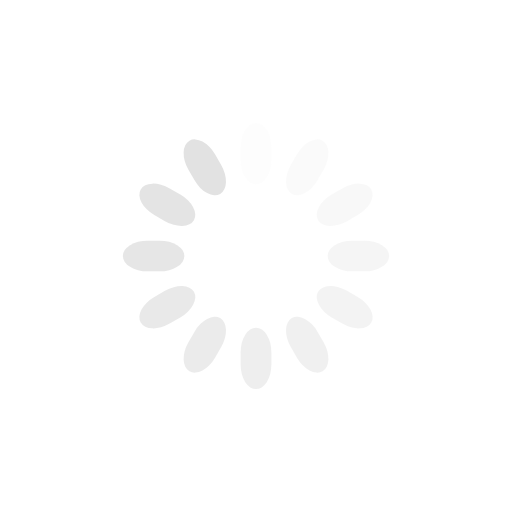
t = 0.00 s
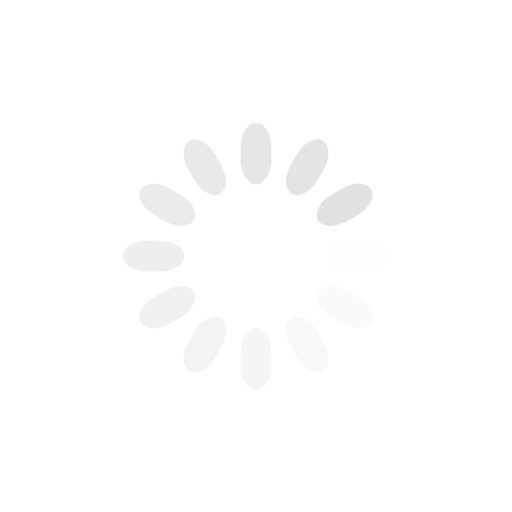
t = 0.25 s
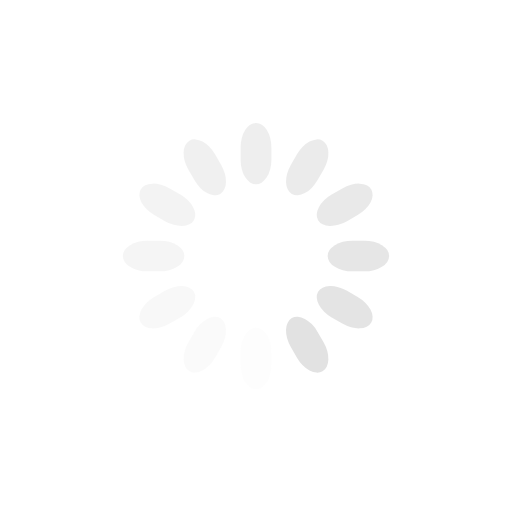
t = 0.50 s
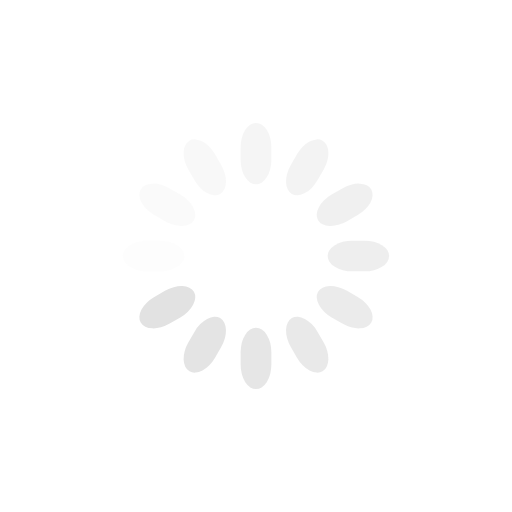
t = 0.75 s

The animated SVG that drew these frames (rendered in a browser with its animation timeline set to each time). Animation: 12 SMIL elements (animate=12); one cycle of 1.00 s, repeats indefinitely.

<svg class="lds-spinner" width="200px"  height="200px"  xmlns="http://www.w3.org/2000/svg" xmlns:xlink="http://www.w3.org/1999/xlink" viewBox="0 0 100 100" preserveAspectRatio="xMidYMid" style="background: none;"><g transform="rotate(0 50 50)">
  <rect x="47" y="24" rx="9.4" ry="4.8" width="6" height="12" fill="#e2e2e2">
    <animate attributeName="opacity" values="1;0" times="0;1" dur="1s" begin="-0.9166666666666666s" repeatCount="indefinite"></animate>
  </rect>
</g><g transform="rotate(30 50 50)">
  <rect x="47" y="24" rx="9.4" ry="4.8" width="6" height="12" fill="#e2e2e2">
    <animate attributeName="opacity" values="1;0" times="0;1" dur="1s" begin="-0.8333333333333334s" repeatCount="indefinite"></animate>
  </rect>
</g><g transform="rotate(60 50 50)">
  <rect x="47" y="24" rx="9.4" ry="4.8" width="6" height="12" fill="#e2e2e2">
    <animate attributeName="opacity" values="1;0" times="0;1" dur="1s" begin="-0.75s" repeatCount="indefinite"></animate>
  </rect>
</g><g transform="rotate(90 50 50)">
  <rect x="47" y="24" rx="9.4" ry="4.8" width="6" height="12" fill="#e2e2e2">
    <animate attributeName="opacity" values="1;0" times="0;1" dur="1s" begin="-0.6666666666666666s" repeatCount="indefinite"></animate>
  </rect>
</g><g transform="rotate(120 50 50)">
  <rect x="47" y="24" rx="9.4" ry="4.8" width="6" height="12" fill="#e2e2e2">
    <animate attributeName="opacity" values="1;0" times="0;1" dur="1s" begin="-0.5833333333333334s" repeatCount="indefinite"></animate>
  </rect>
</g><g transform="rotate(150 50 50)">
  <rect x="47" y="24" rx="9.4" ry="4.8" width="6" height="12" fill="#e2e2e2">
    <animate attributeName="opacity" values="1;0" times="0;1" dur="1s" begin="-0.5s" repeatCount="indefinite"></animate>
  </rect>
</g><g transform="rotate(180 50 50)">
  <rect x="47" y="24" rx="9.4" ry="4.8" width="6" height="12" fill="#e2e2e2">
    <animate attributeName="opacity" values="1;0" times="0;1" dur="1s" begin="-0.4166666666666667s" repeatCount="indefinite"></animate>
  </rect>
</g><g transform="rotate(210 50 50)">
  <rect x="47" y="24" rx="9.4" ry="4.8" width="6" height="12" fill="#e2e2e2">
    <animate attributeName="opacity" values="1;0" times="0;1" dur="1s" begin="-0.3333333333333333s" repeatCount="indefinite"></animate>
  </rect>
</g><g transform="rotate(240 50 50)">
  <rect x="47" y="24" rx="9.4" ry="4.8" width="6" height="12" fill="#e2e2e2">
    <animate attributeName="opacity" values="1;0" times="0;1" dur="1s" begin="-0.25s" repeatCount="indefinite"></animate>
  </rect>
</g><g transform="rotate(270 50 50)">
  <rect x="47" y="24" rx="9.4" ry="4.8" width="6" height="12" fill="#e2e2e2">
    <animate attributeName="opacity" values="1;0" times="0;1" dur="1s" begin="-0.16666666666666666s" repeatCount="indefinite"></animate>
  </rect>
</g><g transform="rotate(300 50 50)">
  <rect x="47" y="24" rx="9.4" ry="4.8" width="6" height="12" fill="#e2e2e2">
    <animate attributeName="opacity" values="1;0" times="0;1" dur="1s" begin="-0.08333333333333333s" repeatCount="indefinite"></animate>
  </rect>
</g><g transform="rotate(330 50 50)">
  <rect x="47" y="24" rx="9.4" ry="4.8" width="6" height="12" fill="#e2e2e2">
    <animate attributeName="opacity" values="1;0" times="0;1" dur="1s" begin="0s" repeatCount="indefinite"></animate>
  </rect>
</g></svg>
